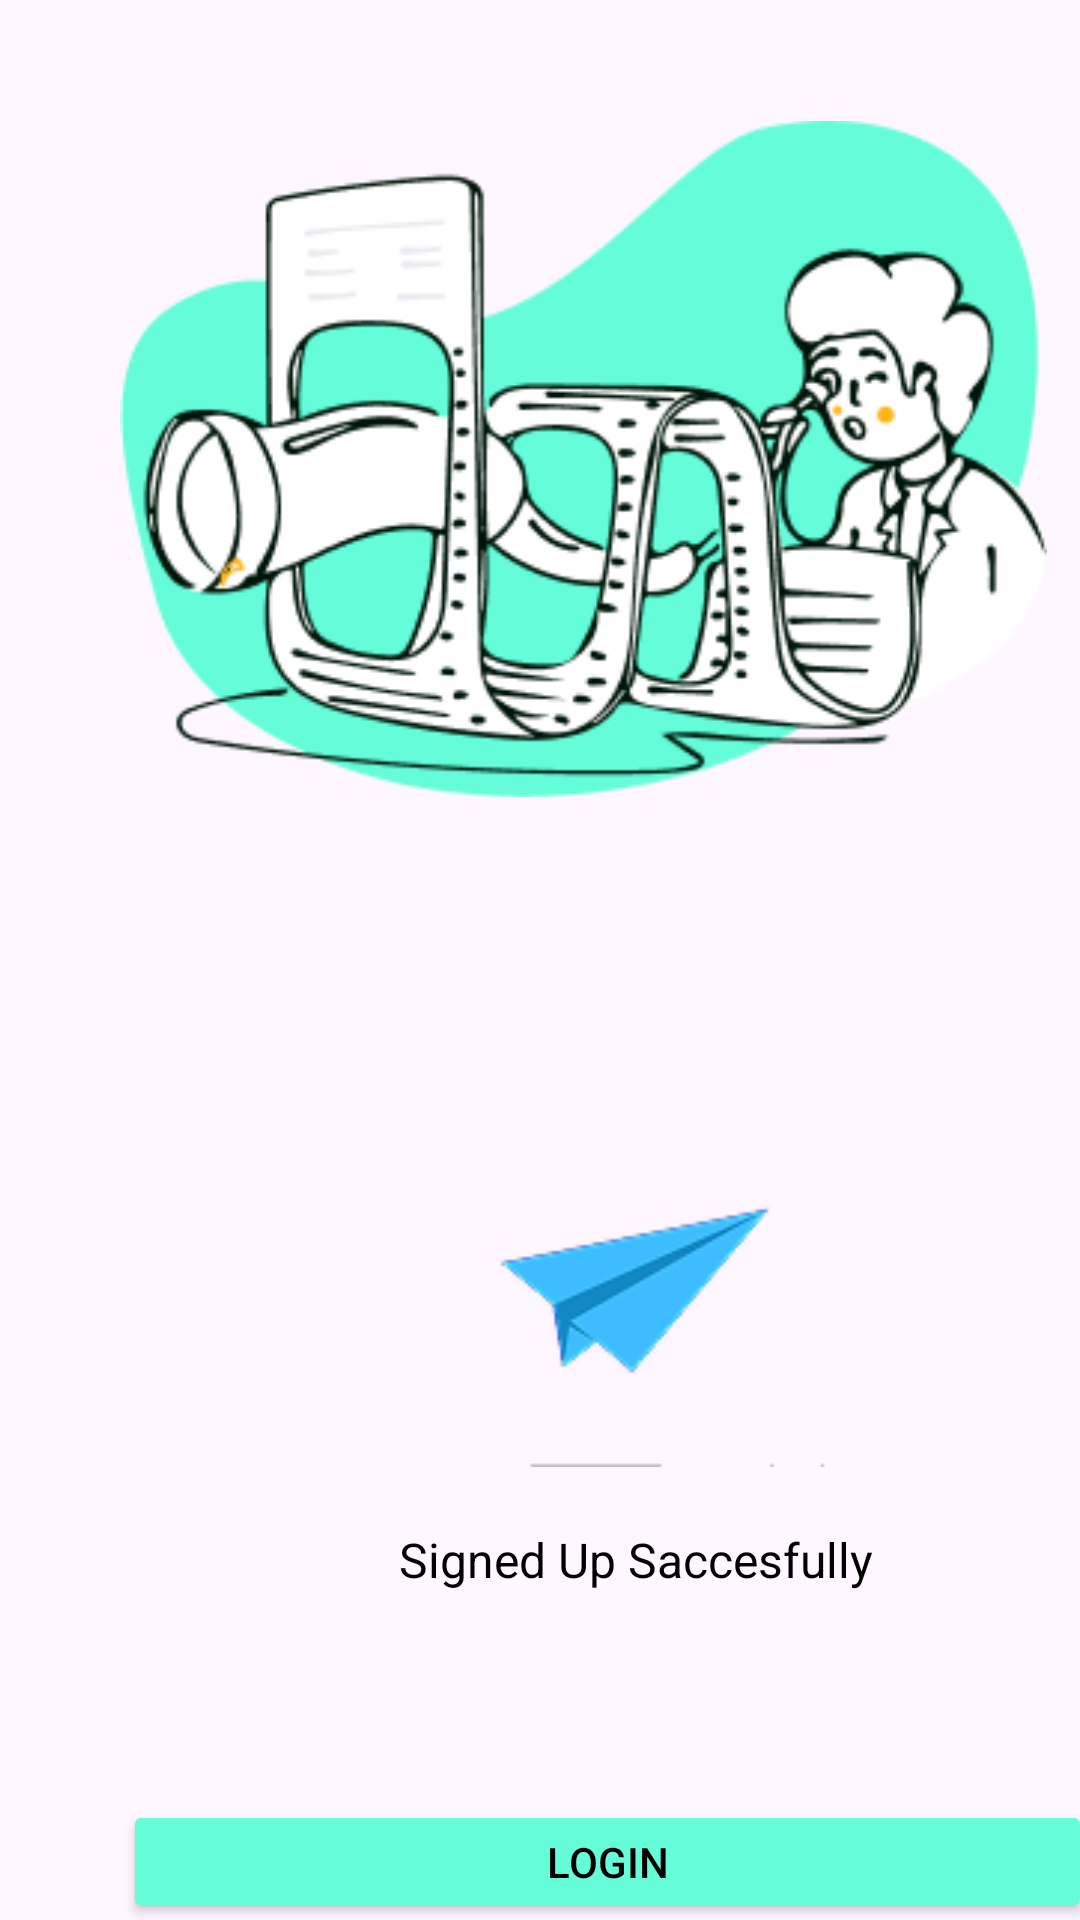

Android layout source for this screen:
<!-- AndroidManifest.xml: application theme Theme.Restaurant_Xml -->
<!-- res/layout/sign_upconfirmed.xml -->
<?xml version="1.0" encoding="utf-8"?>
<LinearLayout xmlns:android="http://schemas.android.com/apk/res/android"
    android:layout_width="match_parent"
    android:layout_height="match_parent"
    >

    <ImageView
        android:layout_width="309dp"
        android:layout_height="226dp"
        android:layout_marginLeft="40dp"
        android:layout_marginTop="40dp"
        android:layout_marginRight="40dp"

        android:src="@drawable/illustration"></ImageView>

    <ImageView
        android:backgroundTint="@color/white"
        android:layout_width="144dp"
        android:layout_height="144dp"
        android:layout_marginTop="345dp"


        android:src="@drawable/flight"

        android:translationX="-250dp"></ImageView>

    <TextView
        android:layout_width="173dp"
        android:layout_height="43dp"
        android:layout_marginTop="500dp"
        android:text="Signed Up Saccesfully"
        android:textColor="@color/black"
        android:textSize="16sp"
        android:translationX="-400dp"></TextView>

    <Button
        android:layout_width="323dp"
        android:layout_height="41dp"
        android:layout_marginTop="600dp"
        android:text="Login"
        android:textColor="@color/black"
        android:backgroundTint="#64FCD9"
        android:translationX="-665dp"></Button>


</LinearLayout>
<!-- resources referenced by this layout -->
<resources>
  <!-- drawable flight: png bitmap (drawable, 4682 bytes) -->
  <!-- drawable illustration: png bitmap (drawable, 28344 bytes) -->
  <style name="Theme.Restaurant_Xml" parent="Base.Theme.Restaurant_Xml" />
  <style name="Base.Theme.Restaurant_Xml" parent="Theme.Material3.DayNight.NoActionBar">
          
          
      </style>
  <!-- not gathered from this repository: default colours our renderer supplied (Android Studio template values) -->
  <color name="black">#FF000000</color>
  <color name="white">#FFFFFFFF</color>
</resources>
